Run: headless pygame with SDL's dummy video driver; simulated clock (each Clock.tick advances the game by its frame time, no real sleeping); random seed 0; keys injected as events and as key.get_pressed() state; no mouse input.
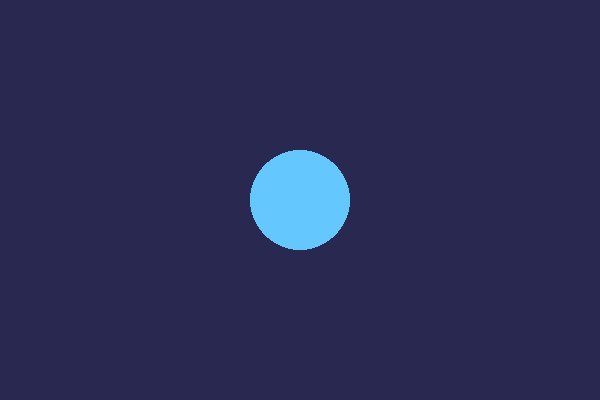
Frame 1 of 4 · flips 1–60 · no input
Frame 2 of 4 · flips 61–180 · tapped SPACE, RETURN · held RIGHT (→), D · screen unchanged from frame 1, image omitted
Frame 3 of 4 · flips 181–300 · held DOWN (↓), S · screen unchanged from frame 2, image omitted
Frame 4 of 4 · flips 301–420 · held LEFT (←), A, UP (↑), W · screen unchanged from frame 3, image omitted

The pygame program that drew these frames:

# sesion4_ej2.py
import pygame, sys
pygame.init()
ANCHO,ALTO = 600,400
pantalla = pygame.display.set_mode((ANCHO,ALTO))
pygame.display.set_caption("Sesión4 - Pulsación")
clock = pygame.time.Clock()
radio = 20
creciendo = True
running=True
while running:
    for ev in pygame.event.get():
        if ev.type==pygame.QUIT:
            running=False
    if creciendo:
        radio += 0.5
        if radio >= 50:
            creciendo = False
    else:
        radio -= 0.5
        if radio <= 20:
            creciendo = True
    pantalla.fill((40,40,80))
    pygame.draw.circle(pantalla,(100,200,255),(ANCHO//2,ALTO//2),int(radio))
    pygame.display.flip()
    clock.tick(60)
pygame.quit()
sys.exit()
